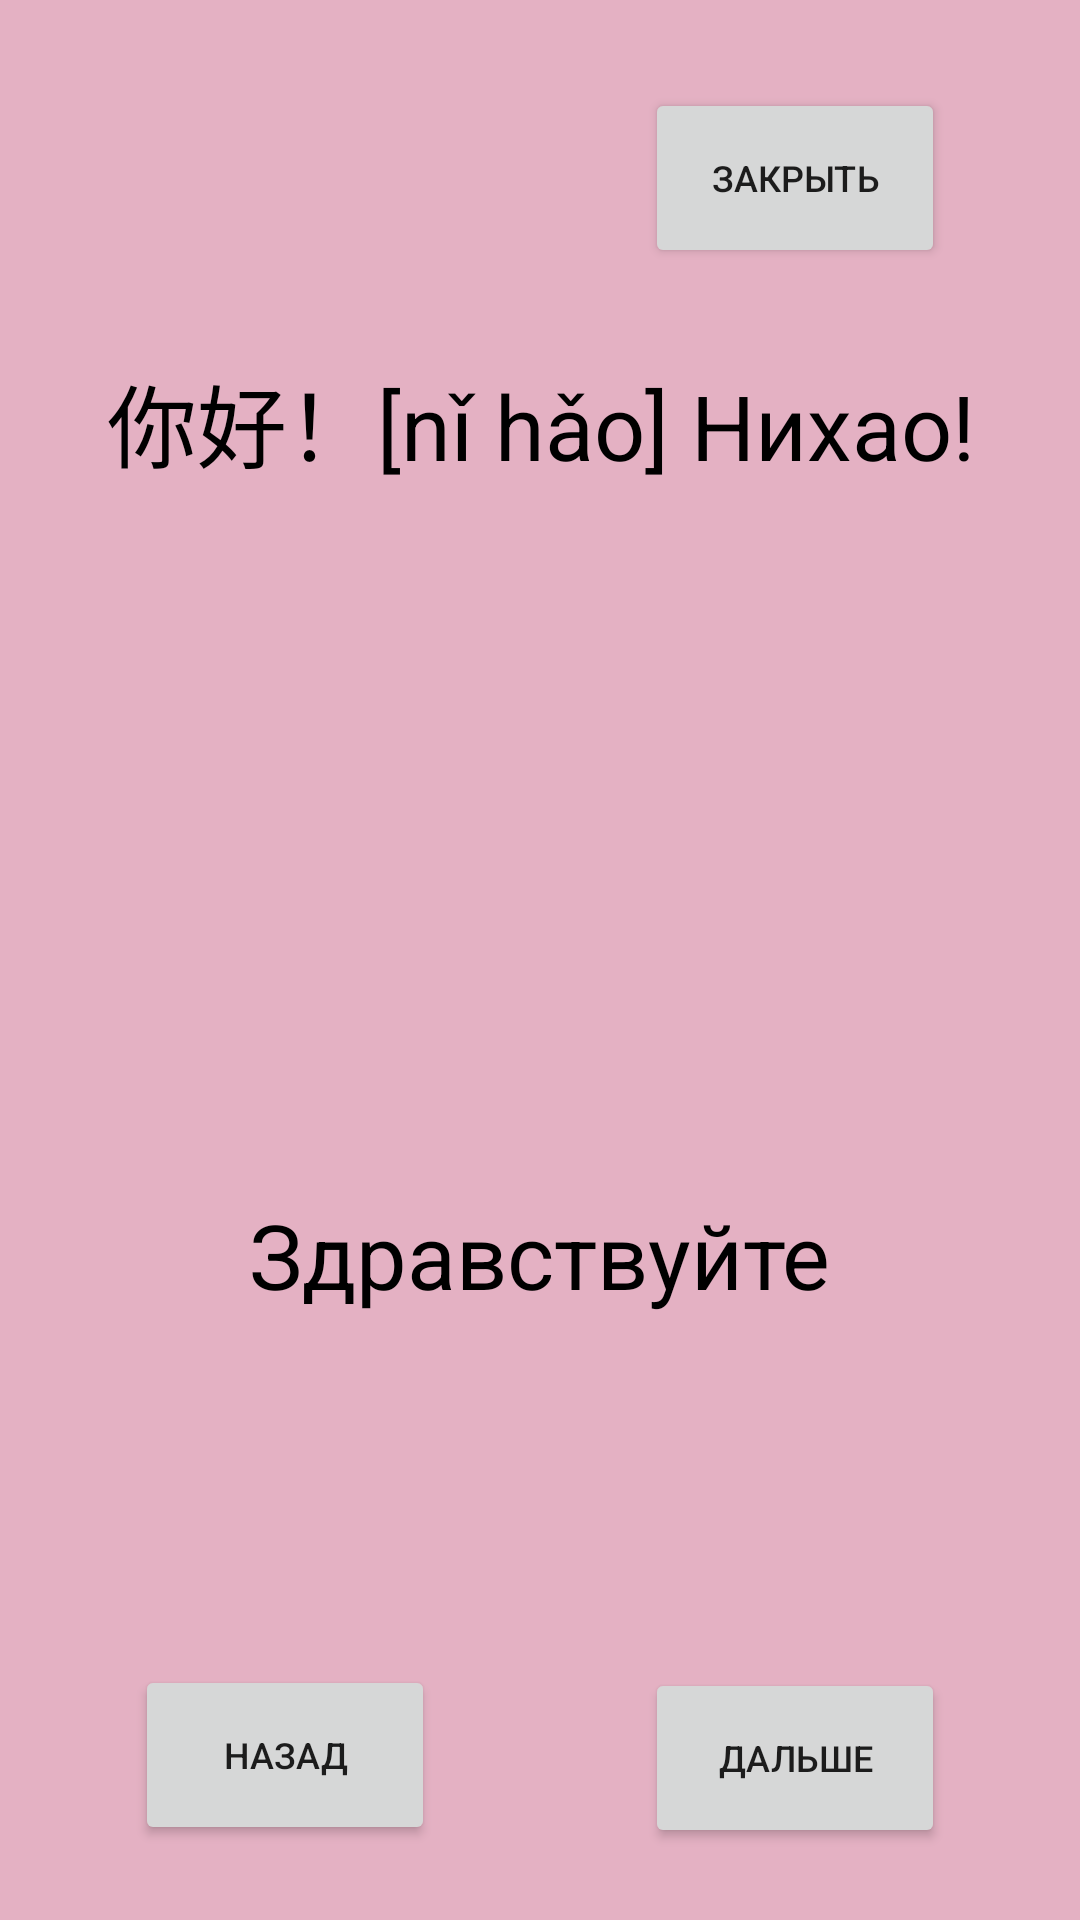

The Android layout XML behind this screen, and the referenced resources:
<!-- AndroidManifest.xml: application theme Theme.China -->
<!-- res/layout/activity_screen4.xml -->
<?xml version="1.0" encoding="utf-8"?>
<androidx.constraintlayout.widget.ConstraintLayout xmlns:android="http://schemas.android.com/apk/res/android"
    xmlns:app="http://schemas.android.com/apk/res-auto"
    xmlns:tools="http://schemas.android.com/tools"
    android:layout_width="match_parent"
    android:layout_height="match_parent"
    android:background="#E4B1C3"
    tools:context=".Screen4">


    <Button
        android:id="@+id/btn_close"
        android:layout_width="100dp"
        android:layout_height="60dp"
        android:layout_marginTop="45dp"
        android:layout_marginEnd="45dp"
        android:layout_marginBottom="45dp"
        android:text="@string/btn_close_text"
        android:textSize="12sp"
        app:layout_constraintBottom_toTopOf="@+id/textChina"
        app:layout_constraintEnd_toEndOf="parent"
        app:layout_constraintTop_toTopOf="parent" />

    <TextView
        android:id="@+id/textChina"
        android:layout_width="397dp"
        android:layout_height="70dp"
        android:text="@string/china_language_phrases1"
        android:textAlignment="center"
        android:textColor="#000000"
        android:textSize="30sp"
        app:layout_constraintBottom_toTopOf="@+id/textRus"
        app:layout_constraintEnd_toEndOf="parent"
        app:layout_constraintStart_toStartOf="parent"
        app:layout_constraintTop_toTopOf="parent"
        app:layout_constraintVertical_bias="0.362" />

    <TextView
        android:id="@+id/textRus"
        android:layout_width="266dp"
        android:layout_height="58dp"
        android:layout_marginBottom="100dp"
        android:text="@string/translate_phrases1"
        android:textAlignment="center"
        android:textColor="#000000"
        android:textSize="30sp"
        app:layout_constraintBottom_toTopOf="@+id/btn_next_phrases"
        app:layout_constraintEnd_toEndOf="parent"
        app:layout_constraintHorizontal_bias="0.496"
        app:layout_constraintStart_toStartOf="parent" />

    <Button
        android:id="@+id/btn_back"
        android:layout_width="100dp"
        android:layout_height="60dp"
        android:layout_marginStart="45dp"
        android:layout_marginBottom="25dp"
        android:text="@string/btn_back_text"
        android:textSize="12sp"
        app:layout_constraintBottom_toBottomOf="parent"
        app:layout_constraintStart_toStartOf="parent" />

    <Button
        android:id="@+id/btn_next_phrases"
        android:layout_width="100dp"
        android:layout_height="60dp"
        android:layout_marginEnd="45dp"
        android:layout_marginBottom="24dp"
        android:text="@string/btn_next_phrases_text"
        android:textSize="12sp"
        app:layout_constraintBottom_toBottomOf="parent"
        app:layout_constraintEnd_toEndOf="parent" />

</androidx.constraintlayout.widget.ConstraintLayout>
<!-- resources referenced by this layout -->
<resources>
  <string name="btn_back_text">Назад</string>
  <string name="btn_close_text">Закрыть</string>
  <string name="btn_next_phrases_text">Дальше</string>
  <string name="china_language_phrases1">你好！[nǐ hǎo] Нихао!</string>
  <string name="translate_phrases1">Здравствуйте</string>
  <style name="Theme.China" parent="Theme.MaterialComponents.DayNight.DarkActionBar">
          
          <item name="colorPrimary">@color/purple_500</item>
          <item name="colorPrimaryVariant">@color/purple_700</item>
          <item name="colorOnPrimary">@color/white</item>
          
          <item name="colorSecondary">@color/teal_200</item>
          <item name="colorSecondaryVariant">@color/teal_700</item>
          <item name="colorOnSecondary">@color/black</item>
          
          <item name="android:statusBarColor" tools:targetApi="l">?attr/colorPrimaryVariant</item>
          
      </style>
  <!-- not gathered from this repository: default colours our renderer supplied (Android Studio template values) -->
  <color name="purple_500">#FF6200EE</color>
  <color name="purple_700">#FF3700B3</color>
  <color name="teal_200">#FF03DAC5</color>
  <color name="teal_700">#FF018786</color>
  <color name="black">#FF000000</color>
  <color name="white">#FFFFFFFF</color>
</resources>
